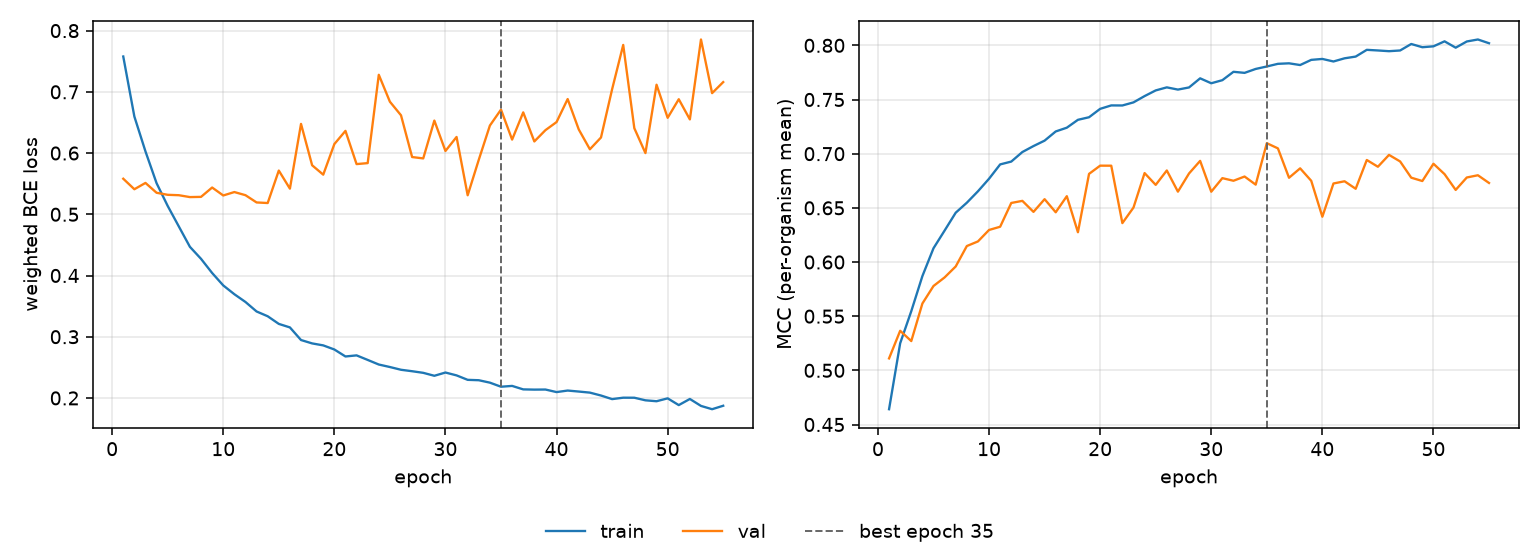

Source data for this figure (header and first rows):
epoch, tr_loss, vl_loss, tr_mcc, vl_mcc, is_best
1, 0.7577, 0.5581, 0.4641, 0.511, False
2, 0.6597, 0.5409, 0.525, 0.5365, False
3, 0.6027, 0.5512, 0.5546, 0.527, False
4, 0.5507, 0.5351, 0.587, 0.5617, False
5, 0.5136, 0.5318, 0.6127, 0.5779, False
6, 0.4802, 0.5312, 0.629, 0.5858, False
7, 0.4468, 0.5281, 0.6455, 0.5959, False
8, 0.4272, 0.5284, 0.6547, 0.6147, False
9, 0.4041, 0.5437, 0.6653, 0.619, False
10, 0.3838, 0.5307, 0.6769, 0.6296, False
11, 0.3694, 0.5363, 0.6901, 0.6326, False
12, 0.3568, 0.5312, 0.6927, 0.6545, False
13, 0.3412, 0.5193, 0.7015, 0.6564, False
14, 0.3334, 0.5184, 0.707, 0.6463, False
15, 0.321, 0.5714, 0.712, 0.658, False
16, 0.3152, 0.5419, 0.7205, 0.6459, False
17, 0.2946, 0.6476, 0.724, 0.6608, False
18, 0.2891, 0.58, 0.7313, 0.6275, False
19, 0.2859, 0.5647, 0.7336, 0.6814, False
20, 0.2792, 0.6147, 0.7414, 0.6889, False
21, 0.2678, 0.6362, 0.7446, 0.6889, False
22, 0.2695, 0.582, 0.7445, 0.6359, False
23, 0.2621, 0.5836, 0.7474, 0.6503, False
24, 0.2546, 0.7279, 0.7532, 0.6821, False
25, 0.2505, 0.6838, 0.7584, 0.6712, False
26, 0.246, 0.6617, 0.7612, 0.6845, False
27, 0.2437, 0.5935, 0.7592, 0.665, False
28, 0.241, 0.5912, 0.7611, 0.6817, False
29, 0.2362, 0.6531, 0.7696, 0.6934, False
30, 0.2415, 0.6034, 0.765, 0.6649, False
31, 0.2369, 0.6263, 0.7679, 0.6774, False
32, 0.2296, 0.531, 0.7756, 0.675, False
33, 0.229, 0.5891, 0.7746, 0.6789, False
34, 0.225, 0.6449, 0.7782, 0.6714, False
35, 0.2183, 0.671, 0.7805, 0.7097, True
36, 0.2197, 0.622, 0.7829, 0.7049, False
37, 0.214, 0.6665, 0.7834, 0.6778, False
38, 0.2136, 0.619, 0.7818, 0.6865, False
39, 0.2137, 0.6374, 0.7866, 0.675, False
40, 0.2096, 0.6506, 0.7875, 0.6418, False
41, 0.2121, 0.6882, 0.7851, 0.6725, False
42, 0.2105, 0.6385, 0.788, 0.6745, False
43, 0.2087, 0.6062, 0.7896, 0.6676, False
44, 0.204, 0.6254, 0.7959, 0.6942, False
45, 0.1981, 0.7041, 0.7953, 0.6879, False
46, 0.2004, 0.7766, 0.7946, 0.6989, False
47, 0.2004, 0.6406, 0.7953, 0.6928, False
48, 0.1961, 0.5999, 0.8013, 0.6779, False
49, 0.1946, 0.7116, 0.7983, 0.6748, False
50, 0.1993, 0.6576, 0.7991, 0.6907, False
51, 0.1883, 0.6879, 0.8037, 0.6811, False
52, 0.1983, 0.6549, 0.7979, 0.6666, False
53, 0.187, 0.7855, 0.8036, 0.678, False
54, 0.1816, 0.6979, 0.8054, 0.6801, False
55, 0.1873, 0.7159, 0.802, 0.673, False
